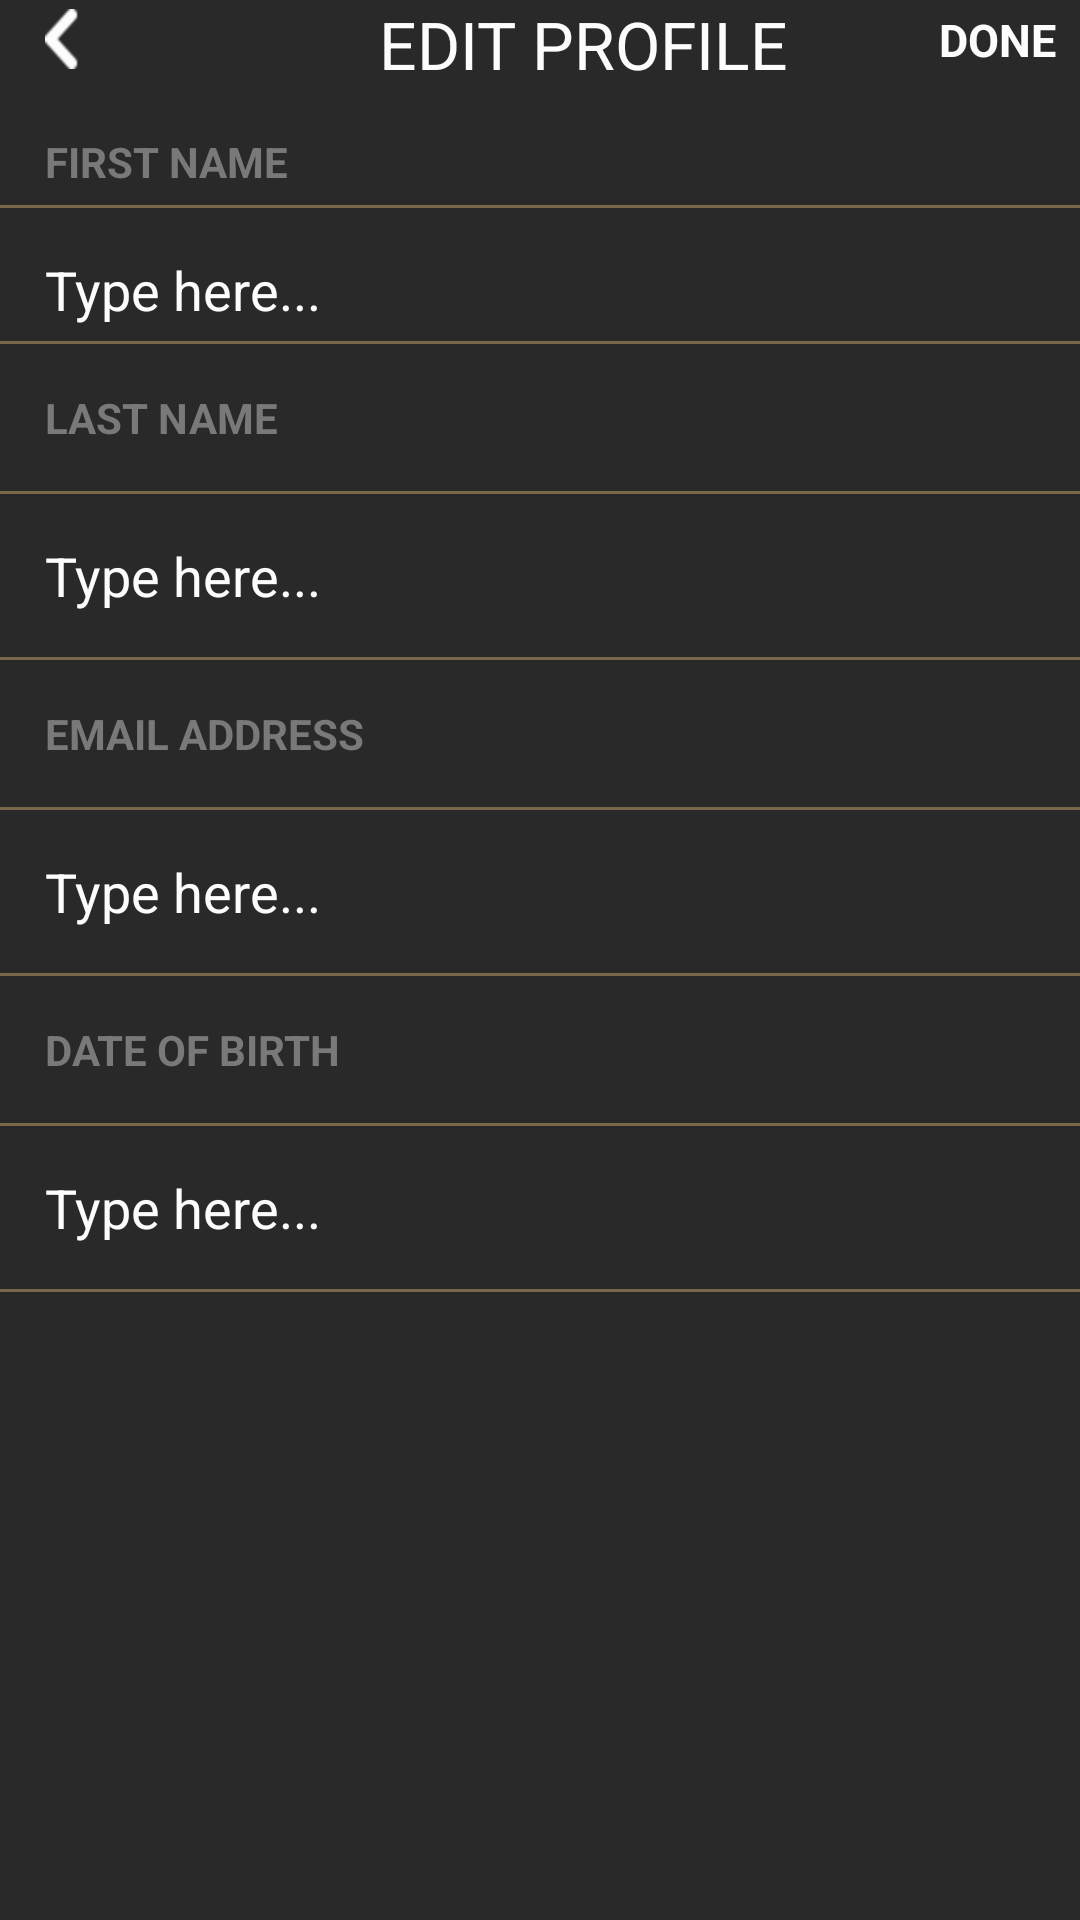

The Android layout XML behind this screen, and the referenced resources:
<!-- AndroidManifest.xml: application theme AppTheme -->
<!-- res/layout/activity_edit_profile.xml -->
<?xml version="1.0" encoding="utf-8"?>
<LinearLayout xmlns:android="http://schemas.android.com/apk/res/android"
    android:orientation="vertical"
    android:layout_width="match_parent"
    android:layout_height="match_parent"
    android:background="@color/APP_COLOR_GREY_DARK">
    <LinearLayout
        android:layout_width="match_parent"
        android:layout_height="wrap_content"
        android:orientation="horizontal" >

        <ImageView
            android:id="@+id/imagebackArrow"
            android:layout_width="wrap_content"
            android:layout_height="wrap_content"
            android:layout_marginLeft="15dp"
            android:tint="@color/APP_COLOR_WHITE"
            android:layout_marginTop="3dp"
            android:src="@drawable/wolfpack_back_arrow" />

        <TextView
            android:id="@+id/textView1"
            android:layout_width="wrap_content"
            android:layout_height="wrap_content"
            android:layout_gravity="center_horizontal"
            android:layout_marginLeft="100dp"
            android:text="EDIT PROFILE"
            android:textAppearance="?android:attr/textAppearanceLarge"
            android:textColor="@color/APP_COLOR_WHITE" />
        <TextView
            android:layout_width="wrap_content"
            android:layout_height="wrap_content"
            android:layout_marginLeft="50dp"
            android:text="DONE"
            android:textStyle="bold"
            android:layout_marginTop="3dp"
            android:textColor="@color/APP_COLOR_WHITE"
            android:textSize="15dp"/>
    </LinearLayout>


    <LinearLayout
        android:orientation="vertical"
        android:layout_width="match_parent"
        android:layout_height="wrap_content"
        android:layout_marginTop="15dp">
        <TextView
            android:layout_width="wrap_content"
            android:layout_height="wrap_content"
            android:text="FIRST NAME"
            android:layout_marginLeft="15dp"
            android:textStyle="bold"
            android:textColor="@color/APP_COLOR_GREY"
            android:id="@+id/textView15" />
        <View
            android:layout_marginTop="5dp"
            android:layout_width="fill_parent"
            android:layout_height="1dp"
            android:background="@color/APP_COLOR"/>
        <EditText
            android:layout_marginTop="15dp"
            android:layout_marginLeft="10dp"
            android:layout_width="match_parent"
            android:layout_height="wrap_content"
            android:inputType="textPersonName"
            android:background="@null"
            android:hint="Type here..."
            android:textColorHint="@color/APP_COLOR_WHITE"
            android:ems="10"
            android:id="@+id/editText"
            android:layout_gravity="center_horizontal" />
        <View
            android:layout_marginTop="5dp"
            android:layout_width="fill_parent"
            android:layout_height="1dp"
            android:background="@color/APP_COLOR"/>
        <TextView
            android:layout_width="wrap_content"
            android:layout_height="wrap_content"
            android:text="LAST NAME"
            android:layout_marginTop="15dp"
            android:layout_marginLeft="15dp"
            android:textStyle="bold"
            android:textColor="@color/APP_COLOR_GREY"
            android:id="@+id/textView16" />
        <View
            android:layout_marginTop="15dp"
            android:layout_width="fill_parent"
            android:layout_height="1dp"
            android:background="@color/APP_COLOR"/>
        <EditText
            android:layout_marginTop="15dp"
            android:layout_marginLeft="10dp"
            android:layout_width="match_parent"
            android:layout_height="wrap_content"
            android:inputType="textPersonName"
            android:background="@null"
            android:hint="Type here..."
            android:textColorHint="@color/APP_COLOR_WHITE"
            android:ems="10"
            android:id="@+id/editText1"
            android:layout_gravity="center_horizontal" />
        <View
            android:layout_marginTop="15dp"
            android:layout_width="fill_parent"
            android:layout_height="1dp"
            android:background="@color/APP_COLOR"/>
        <TextView
            android:layout_width="wrap_content"
            android:layout_height="wrap_content"
            android:text="EMAIL ADDRESS"
            android:layout_marginTop="15dp"
            android:layout_marginLeft="15dp"
            android:textStyle="bold"
            android:textColor="@color/APP_COLOR_GREY"
            android:id="@+id/textView17" />
        <View
            android:layout_marginTop="15dp"
            android:layout_width="fill_parent"
            android:layout_height="1dp"
            android:background="@color/APP_COLOR"/>
        <EditText
            android:layout_marginTop="15dp"
            android:layout_marginLeft="10dp"
            android:layout_width="match_parent"
            android:layout_height="wrap_content"
            android:inputType="textEmailAddress"
            android:background="@null"
            android:hint="Type here..."
            android:textColorHint="@color/APP_COLOR_WHITE"
            android:ems="10"
            android:id="@+id/editText2"
            android:layout_gravity="center_horizontal" />
        <View
            android:layout_marginTop="15dp"
            android:layout_width="fill_parent"
            android:layout_height="1dp"
            android:background="@color/APP_COLOR"/>
        <TextView
            android:layout_width="wrap_content"
            android:layout_height="wrap_content"
            android:text="DATE OF BIRTH"
            android:layout_marginTop="15dp"
            android:layout_marginLeft="15dp"
            android:textStyle="bold"
            android:textColor="@color/APP_COLOR_GREY"
            android:id="@+id/textView18" />
        <View
            android:layout_marginTop="15dp"
            android:layout_width="fill_parent"
            android:layout_height="1dp"
            android:background="@color/APP_COLOR"/>
        <EditText
            android:layout_marginTop="15dp"
            android:layout_marginLeft="10dp"
            android:layout_width="match_parent"
            android:layout_height="wrap_content"
            android:inputType="textEmailAddress"
            android:background="@null"
            android:hint="Type here..."
            android:textColorHint="@color/APP_COLOR_WHITE"
            android:ems="10"
            android:id="@+id/editText3"
            android:layout_gravity="center_horizontal" />
        <View
            android:layout_marginTop="15dp"
            android:layout_width="fill_parent"
            android:layout_height="1dp"
            android:background="@color/APP_COLOR"/>

    </LinearLayout>



</LinearLayout>
<!-- resources referenced by this layout -->
<resources>
  <color name="APP_COLOR">#7B684A</color>
  <color name="APP_COLOR_GREY">#797979</color>
  <color name="APP_COLOR_GREY_DARK">#292929</color>
  <color name="APP_COLOR_WHITE">#FCFCFC</color>
  <!-- drawable wolfpack_back_arrow: png bitmap (drawable-hdpi, 1298 bytes) -->
  <style name="AppTheme" parent="AppTheme.Base">
  
      </style>
  <style name="AppTheme.Base" parent="Theme.AppCompat.Light.NoActionBar">
          
          <item name="colorPrimary">@color/colorPrimary</item>
          <item name="colorPrimaryDark">@color/colorPrimaryDark</item>
          <item name="colorAccent">@color/colorAccent</item>
          <item name="colorControlHighlight">@color/colorHighlight</item>
          <item name="android:windowBackground">@android:color/white</item>
      </style>
  <color name="colorPrimary">#2196F3</color>
  <color name="colorPrimaryDark">#1976D2</color>
  <color name="colorAccent">#CDDC39</color>
  <color name="colorHighlight">#FFFFFF</color>
</resources>
